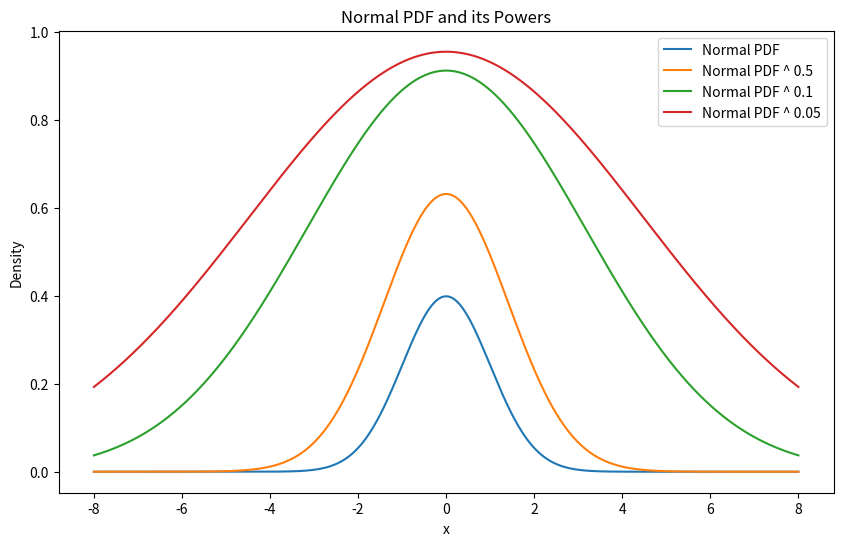

Write the Python code that produced this figure.
'''
FIGURE 3.2

In this code we graph what a N(0,1) distribution raised to various powers looks like.

'''


import numpy as np
from scipy.stats import norm

import matplotlib.pyplot as plt


# Generate values
x = np.linspace(-8, 8, 1000)

# Return the PDF for a N(0,1)
pdf = norm.pdf(x)

# Raise the PDF to various powers
pdf_05 = pdf ** 0.5

pdf_01 = pdf ** 0.1

pdf_005 = pdf ** 0.05

# Plotting
plt.figure(figsize=(10, 6))
plt.plot(x, pdf, label='Normal PDF')
plt.plot(x, pdf_05, label='Normal PDF ^ 0.5')
plt.plot(x, pdf_01, label='Normal PDF ^ 0.1')
plt.plot(x, pdf_005, label='Normal PDF ^ 0.05')

plt.xlabel('x')
plt.ylabel('Density')
plt.title('Normal PDF and its Powers')
plt.legend()

plt.show()